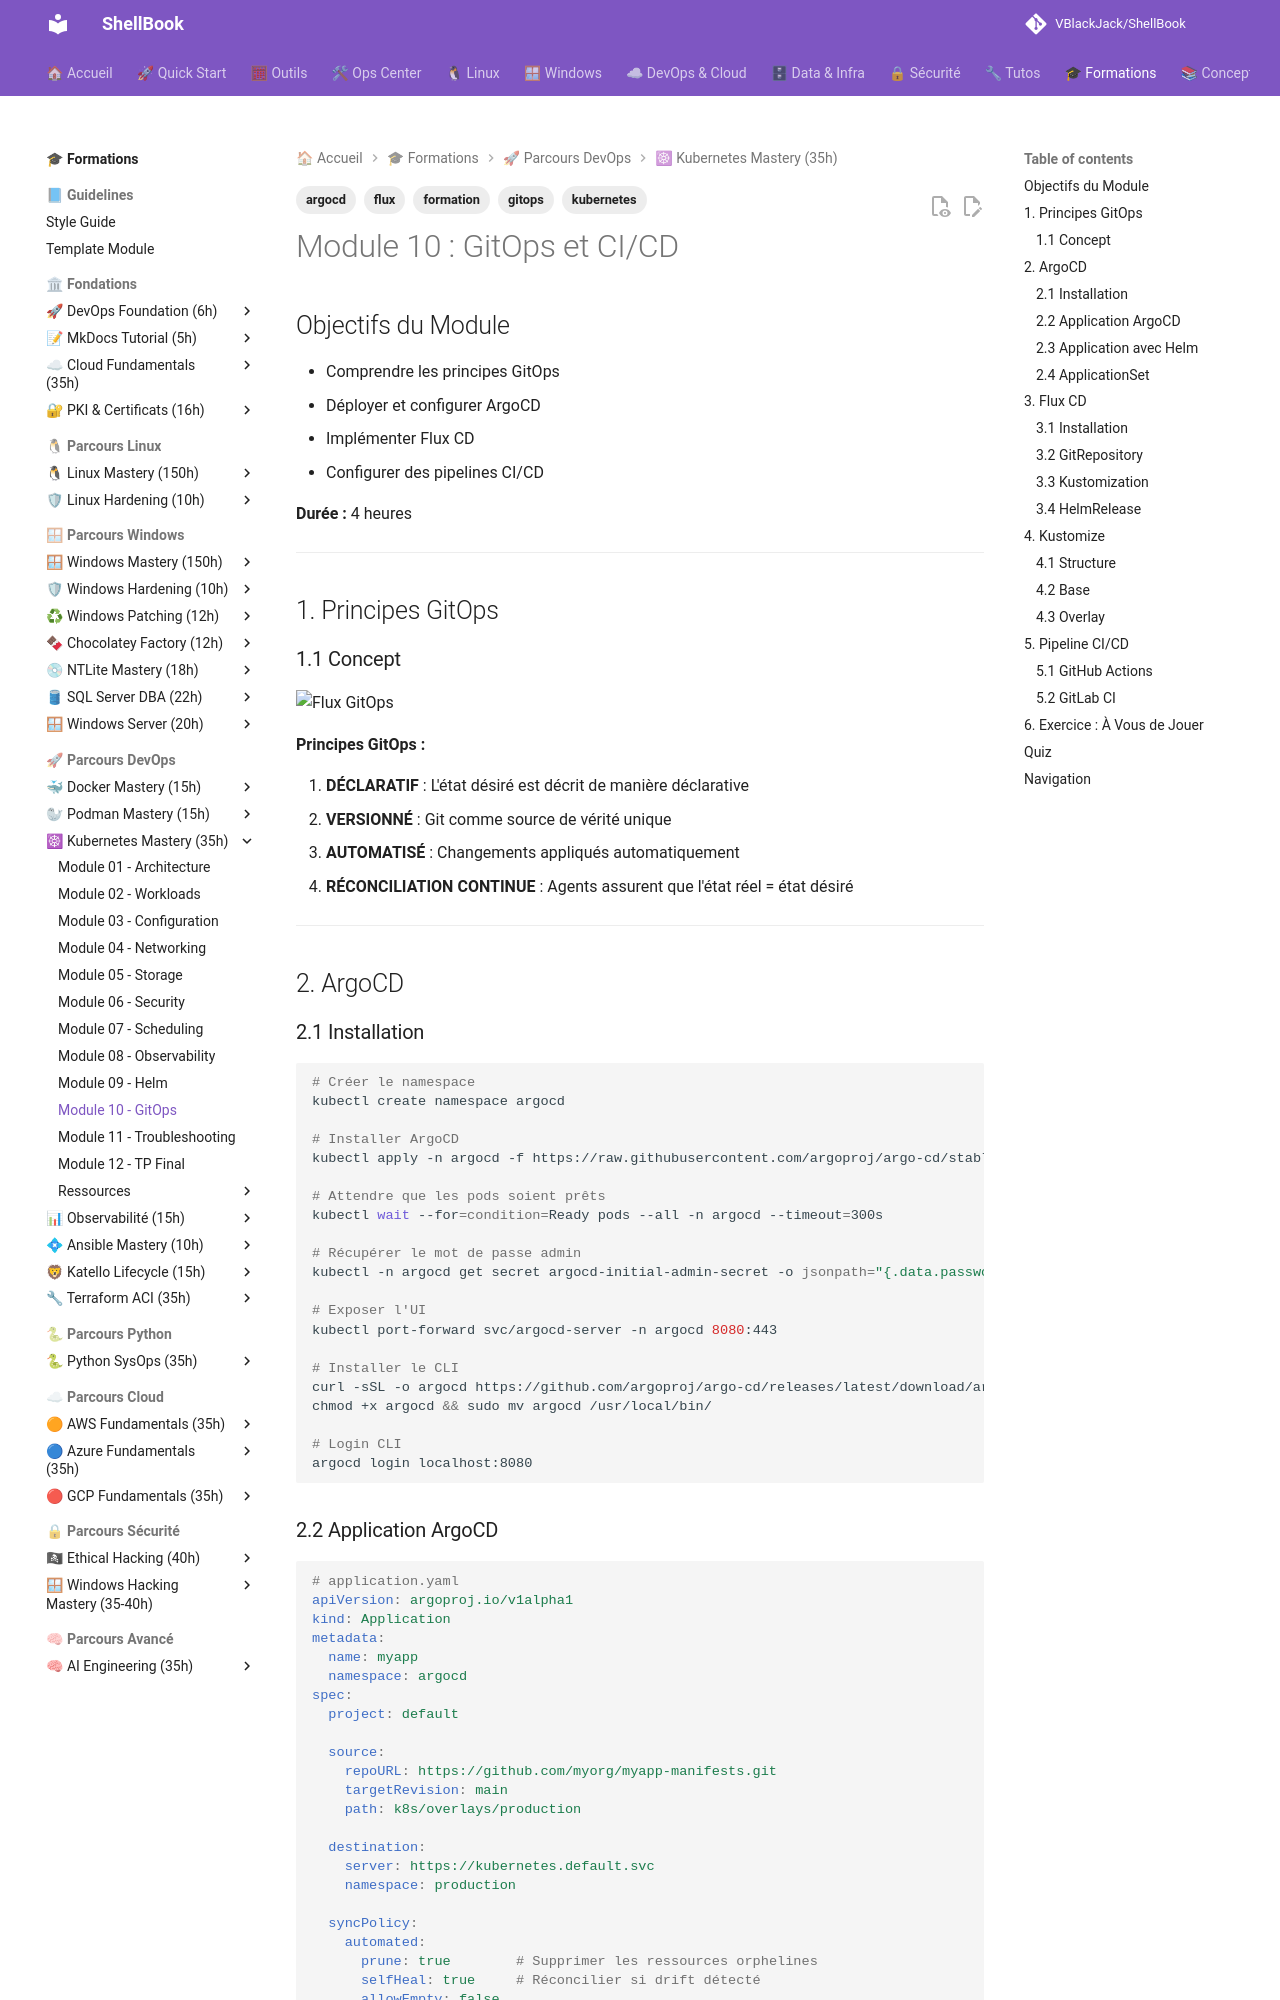

repository: VBlackJack/ShellBook · page: formations/kubernetes-mastery/10-module/index.html · generator: mkdocs

---
tags:
  - formation
  - kubernetes
  - gitops
  - argocd
  - flux
---

# Module 10 : GitOps et CI/CD

## Objectifs du Module

- Comprendre les principes GitOps
- Déployer et configurer ArgoCD
- Implémenter Flux CD
- Configurer des pipelines CI/CD

**Durée :** 4 heures

---

## 1. Principes GitOps

### 1.1 Concept

![Flux GitOps](../../assets/diagrams/k8s-gitops-flux.jpeg)

**Principes GitOps :**

1. **DÉCLARATIF** : L'état désiré est décrit de manière déclarative
2. **VERSIONNÉ** : Git comme source de vérité unique
3. **AUTOMATISÉ** : Changements appliqués automatiquement
4. **RÉCONCILIATION CONTINUE** : Agents assurent que l'état réel = état désiré

---

## 2. ArgoCD

### 2.1 Installation

```bash
# Créer le namespace
kubectl create namespace argocd

# Installer ArgoCD
kubectl apply -n argocd -f https://raw.githubusercontent.com/argoproj/argo-cd/stable/manifests/install.yaml

# Attendre que les pods soient prêts
kubectl wait --for=condition=Ready pods --all -n argocd --timeout=300s

# Récupérer le mot de passe admin
kubectl -n argocd get secret argocd-initial-admin-secret -o jsonpath="{.data.password}" | base64 -d

# Exposer l'UI
kubectl port-forward svc/argocd-server -n argocd 8080:443

# Installer le CLI
curl -sSL -o argocd https://github.com/argoproj/argo-cd/releases/latest/download/argocd-linux-amd64
chmod +x argocd && sudo mv argocd /usr/local/bin/

# Login CLI
argocd login localhost:8080
```

### 2.2 Application ArgoCD

```yaml
# application.yaml
apiVersion: argoproj.io/v1alpha1
kind: Application
metadata:
  name: myapp
  namespace: argocd
spec:
  project: default

  source:
    repoURL: https://github.com/myorg/myapp-manifests.git
    targetRevision: main
    path: k8s/overlays/production

  destination:
    server: https://kubernetes.default.svc
    namespace: production

  syncPolicy:
    automated:
      prune: true        # Supprimer les ressources orphelines
      selfHeal: true     # Réconcilier si drift détecté
      allowEmpty: false
    syncOptions:
      - CreateNamespace=true
      - PruneLast=true
    retry:
      limit: 5
      backoff:
        duration: 5s
        factor: 2
        maxDuration: 3m
```

### 2.3 Application avec Helm

```yaml
apiVersion: argoproj.io/v1alpha1
kind: Application
metadata:
  name: myapp-helm
  namespace: argocd
spec:
  project: default

  source:
    repoURL: https://github.com/myorg/helm-charts.git
    targetRevision: main
    path: charts/myapp
    helm:
      valueFiles:
        - values-production.yaml
      parameters:
        - name: image.tag
          value: "v2.0.0"

  destination:
    server: https://kubernetes.default.svc
    namespace: production

  syncPolicy:
    automated:
      prune: true
      selfHeal: true
```

### 2.4 ApplicationSet

```yaml
# Déployer sur plusieurs clusters/environnements
apiVersion: argoproj.io/v1alpha1
kind: ApplicationSet
metadata:
  name: myapp-multi-env
  namespace: argocd
spec:
  generators:
    - list:
        elements:
          - env: staging
            cluster: staging-cluster
            revision: develop
          - env: production
            cluster: production-cluster
            revision: main

  template:
    metadata:
      name: 'myapp-{{env}}'
    spec:
      project: default
      source:
        repoURL: https://github.com/myorg/myapp.git
        targetRevision: '{{revision}}'
        path: k8s/overlays/{{env}}
      destination:
        server: '{{cluster}}'
        namespace: '{{env}}'
      syncPolicy:
        automated:
          prune: true
          selfHeal: true
```

---

## 3. Flux CD

### 3.1 Installation

```bash
# Installer Flux CLI
curl -s https://fluxcd.io/install.sh | sudo bash

# Bootstrap Flux sur le cluster
flux bootstrap github \
  --owner=myorg \
  --repository=fleet-infra \
  --branch=main \
  --path=clusters/production \
  --personal

# Vérifier
flux check
kubectl get all -n flux-system
```

### 3.2 GitRepository

```yaml
# Source Git
apiVersion: source.toolkit.fluxcd.io/v1
kind: GitRepository
metadata:
  name: myapp
  namespace: flux-system
spec:
  interval: 1m
  url: https://github.com/myorg/myapp
  ref:
    branch: main
  secretRef:
    name: github-token  # Si repo privé
```

### 3.3 Kustomization

```yaml
# Déploiement avec Kustomize
apiVersion: kustomize.toolkit.fluxcd.io/v1
kind: Kustomization
metadata:
  name: myapp
  namespace: flux-system
spec:
  interval: 10m
  sourceRef:
    kind: GitRepository
    name: myapp
  path: ./k8s/overlays/production
  prune: true
  targetNamespace: production
  healthChecks:
    - apiVersion: apps/v1
      kind: Deployment
      name: myapp
      namespace: production
```
